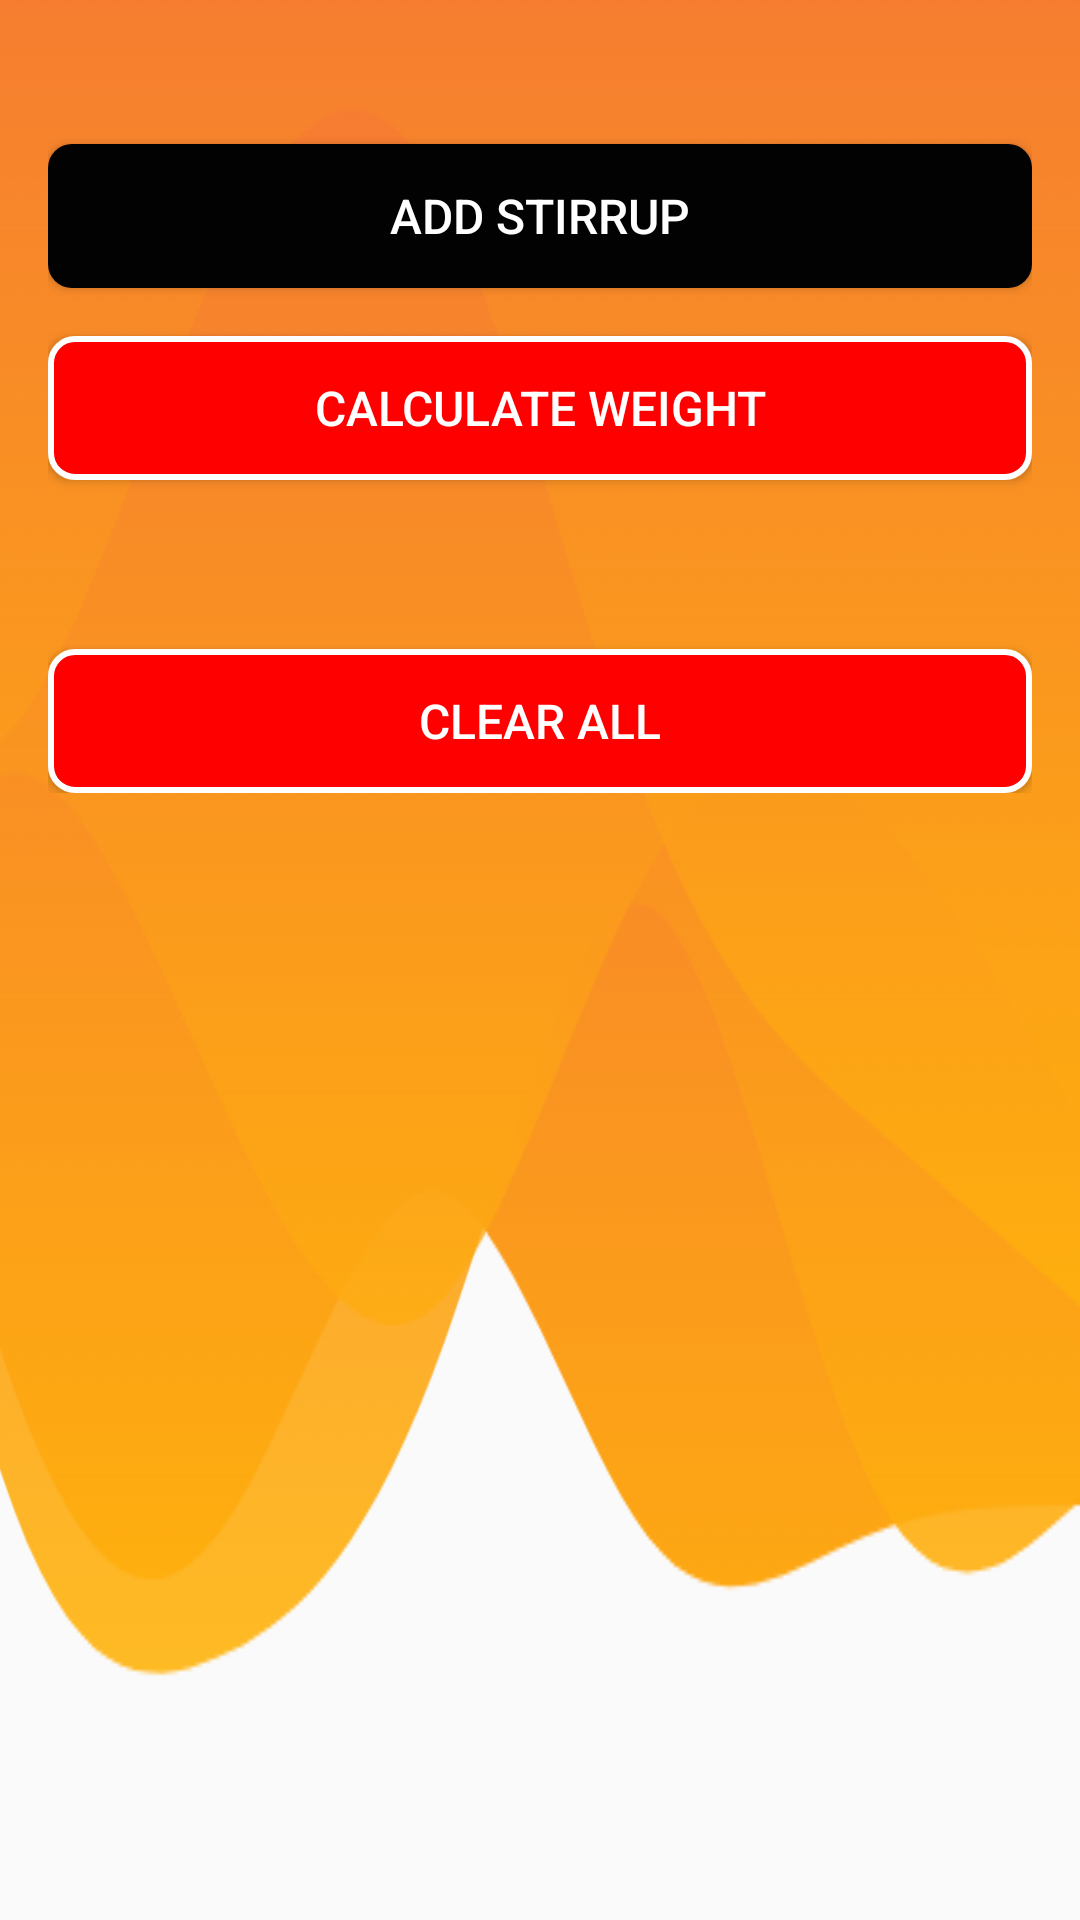

The Android layout XML behind this screen, and the referenced resources:
<!-- AndroidManifest.xml: application theme Theme.Rebardia -->
<!-- res/layout/activity_eightmm.xml -->
<?xml version="1.0" encoding="utf-8"?>
<RelativeLayout xmlns:android="http://schemas.android.com/apk/res/android"
    xmlns:tools="http://schemas.android.com/tools"
    android:layout_width="match_parent"
    android:layout_height="match_parent"
    android:background="@drawable/wave"
    tools:context=".MainActivity">





    <ScrollView
        android:layout_width="match_parent"
        android:layout_height="match_parent">

        <LinearLayout
            android:id="@+id/scrollLinearLayout"
            android:layout_width="match_parent"
            android:layout_height="wrap_content"
            android:orientation="vertical"
            android:padding="16dp">

            <LinearLayout
                android:id="@+id/stirrupContainer"
                android:layout_width="match_parent"
                android:layout_height="wrap_content"
                android:orientation="vertical"
                android:layout_below="@id/buttonAddStirrup"
                android:padding="16dp"/>



            <Button
                android:id="@+id/buttonAddStirrup"
                android:layout_width="match_parent"
                android:layout_height="wrap_content"
                android:background="@drawable/elevated"
                android:text="ADD STIRRUP"
                android:textColor="#FFFFFF"
                android:textSize="16sp" />

            <Button
                android:id="@+id/buttonCalculate"
                android:layout_width="match_parent"
                android:layout_height="wrap_content"
                android:background="@drawable/outlined"
                android:text="CALCULATE WEIGHT"
                android:textColor="#FFFFFF"
                android:textSize="16sp"
                android:layout_marginTop="16dp" />

            <TextView
                android:id="@+id/textViewResult"
                android:layout_width="wrap_content"
                android:layout_height="wrap_content"
                android:layout_marginTop="16dp"
                android:text=""
                android:textSize="18sp"/>

            <Button
                android:id="@+id/buttonErase"
                android:layout_width="match_parent"
                android:layout_height="wrap_content"
                android:background="@drawable/outlined"
                android:text="Clear All"
                android:textColor="#FFFFFF"
                android:textSize="16sp"
                android:layout_marginTop="16dp" />
        </LinearLayout>

    </ScrollView>


</RelativeLayout>
<!-- resources referenced by this layout -->
<resources>
  <!-- drawable elevated (drawable) -->
  <selector xmlns:android="http://schemas.android.com/apk/res/android">
      <item android:state_pressed="true">
          <shape>
              <solid android:color="#020202" />
              <corners android:radius="8dp" />
          </shape>
      </item>
      <item>
          <shape>
              <solid android:color="#020202" />
              <corners android:radius="8dp" />
          </shape>
      </item>
  </selector>
  <!-- drawable outlined (drawable) -->
  <selector xmlns:android="http://schemas.android.com/apk/res/android">
      <item android:state_pressed="true">
          <shape>
              <solid android:color="#FFFFFF" />
              <stroke
                  android:width="2dp"
                  android:color="#4CAF50" />
              <corners android:radius="8dp" />
          </shape>
      </item>
      <item>
          <shape>
              <solid android:color="#ff0000" />
              <stroke
                  android:width="2dp"
                  android:color="#FFFFFF" />
              <corners android:radius="8dp" />
          </shape>
      </item>
  </selector>
  <!-- drawable wave: png bitmap (drawable-v24, 49826 bytes) -->
  <style name="Theme.Rebardia" parent="Theme.AppCompat.Light.DarkActionBar">
          
          <item name="colorPrimary">@color/purple_500</item>
          <item name="colorPrimaryVariant">@color/purple_700</item>
          <item name="colorOnPrimary">@color/white</item>
          
          <item name="colorSecondary">@color/teal_200</item>
          <item name="colorSecondaryVariant">@color/teal_700</item>
          <item name="colorOnSecondary">@color/black</item>
          
          <item name="android:statusBarColor">?attr/colorPrimaryVariant</item>
          
      </style>
  <color name="purple_500">#FF6200EE</color>
  <color name="purple_700">#FF3700B3</color>
  <color name="white">#FFFFFFFF</color>
  <color name="teal_200">#FF03DAC5</color>
  <color name="teal_700">#FF018786</color>
  <color name="black">#FF000000</color>
</resources>
